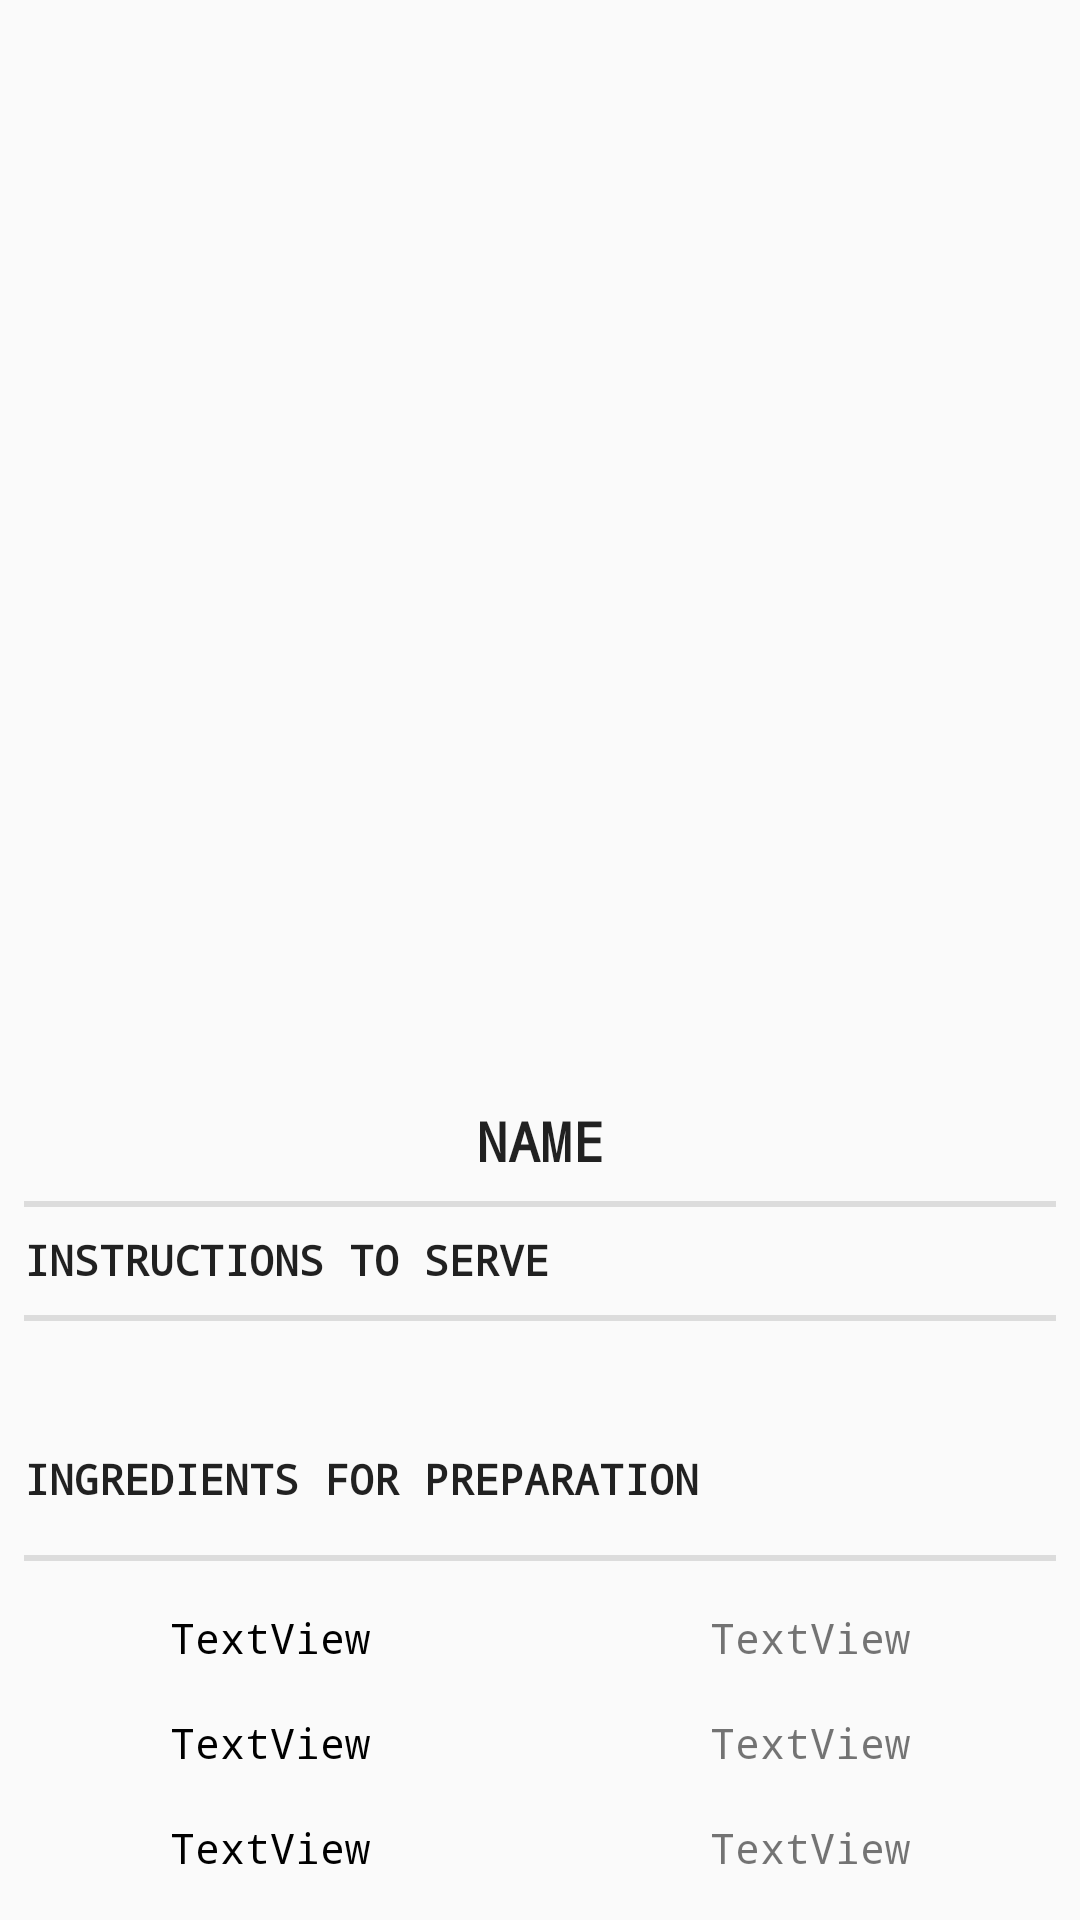

Produce the Android XML layout that renders to this screen, including the resource entries it uses.
<!-- AndroidManifest.xml: application theme AppTheme.NoActionBar -->
<!-- res/layout/content_receta.xml -->
<?xml version="1.0" encoding="utf-8"?>
<LinearLayout xmlns:android="http://schemas.android.com/apk/res/android"
    xmlns:app="http://schemas.android.com/apk/res-auto"
    xmlns:tools="http://schemas.android.com/tools"
    android:layout_width="match_parent"
    android:layout_height="wrap_content"
    tools:context=".RecetaActivity"
    app:layout_scrollFlags="scroll"
    tools:showIn="@layout/activity_receta"
    android:fitsSystemWindows="true"
    android:orientation="vertical">


<android.support.v4.widget.NestedScrollView
    android:layout_width="match_parent"
    android:layout_height="match_parent">

<LinearLayout
    android:layout_width="match_parent"
    android:layout_height="wrap_content"

    android:orientation="vertical">



    <LinearLayout
        android:id="@+id/linearLayout"
        android:layout_width="match_parent"
        android:layout_height="match_parent"
        android:orientation="vertical">

        <ImageView
            android:id="@+id/imagereceta"
            android:layout_width="match_parent"
            android:layout_height="360dp"
            android:adjustViewBounds="true"
            android:elevation="16dp"
            android:fitsSystemWindows="true" />


    </LinearLayout>

    <TextView
        android:layout_width="wrap_content"
        android:layout_height="wrap_content"
        android:id="@+id/name"
        android:layout_gravity="center"
        android:fontFamily="monospace"
        android:layout_marginTop="8dp"
        android:text="Name"
        android:textAppearance="@style/TextAppearance.AppCompat.Button"
        android:textSize="18sp"
        android:textStyle="bold" />
    <View
        style="@style/Divider"
        android:layout_marginStart="8dp"
        android:layout_marginTop="8dp"
        android:layout_marginEnd="8dp"
        />

    <TextView
        android:id="@+id/tvserve"
        android:layout_width="wrap_content"
        android:layout_height="20dp"
        android:layout_marginStart="8dp"
        android:layout_marginTop="8dp"
        android:textStyle="bold"
        android:layout_marginEnd="8dp"
        android:layout_marginBottom="8dp"
        android:fontFamily="monospace"
        android:text="Instructions to serve"
        android:textAppearance="@style/TextAppearance.AppCompat.Button"
        />

    <View
        style="@style/Divider"
        android:layout_marginStart="8dp"
        android:layout_marginEnd="8dp"
        />

    <TextView
        android:id="@+id/receta"
        android:layout_width="match_parent"
        android:layout_marginTop="8dp"
        android:layout_gravity="center"
        android:gravity="center_vertical|center_horizontal"
        android:layout_marginBottom="8dp"
        android:layout_marginStart="8dp"
        android:layout_marginEnd="8dp"
        android:textColor="#000"
        android:fontFamily="monospace"
        android:layout_height="wrap_content" />

    <TextView
        android:id="@+id/tvingtitol"
        android:layout_width="wrap_content"
        android:layout_height="19dp"
        android:textStyle="bold"
        android:layout_marginStart="8dp"
        android:layout_marginTop="8dp"
        android:layout_marginEnd="8dp"
        android:layout_marginBottom="8dp"
        android:fontFamily="monospace"
        android:text="Ingredients for preparation "
        android:textAppearance="@style/TextAppearance.AppCompat.Button"
        />

    <View
        style="@style/Divider"
        android:layout_height="2dp"
        android:layout_marginStart="8dp"
        android:layout_marginTop="8dp"
        android:layout_marginEnd="8dp"
        android:layout_marginBottom="8dp"
     />

    <LinearLayout
        android:layout_width="match_parent"
        android:layout_height="match_parent"
        android:layout_gravity="center"
        >

        <TextView
            android:id="@+id/ingredient1"
            android:layout_weight="1"
            android:gravity="center_vertical|center_horizontal"
            android:layout_width="fill_parent"
            android:textColor="#000"
            android:layout_height="fill_parent"
            android:layout_marginStart="8dp"
            android:textAlignment="center"
            android:layout_marginTop="8dp"
            android:layout_marginEnd="8dp"
            android:layout_marginBottom="8dp"
            android:fontFamily="monospace"
            android:text="TextView" />

        <TextView
            android:id="@+id/mesure1"
            android:layout_width="fill_parent"
            android:layout_height="fill_parent"
            android:layout_marginStart="8dp"
            android:textAlignment="center"
            android:gravity="center_vertical|center_horizontal"
            android:layout_marginTop="8dp"
            android:layout_weight="1"
            android:layout_marginEnd="8dp"
            android:layout_marginBottom="8dp"
            android:fontFamily="monospace"
            android:text="TextView" />




    </LinearLayout>
    <LinearLayout
        android:layout_width="match_parent"
        android:layout_height="match_parent">
        <TextView
            android:id="@+id/ingredient2"
            android:layout_width="fill_parent"
            android:gravity="center_vertical|center_horizontal"
            android:layout_height="fill_parent"
            android:layout_weight="1"
            android:layout_marginStart="8dp"
            android:textAlignment="center"
            android:layout_marginTop="8dp"
            android:textColor="#000"
            android:layout_marginEnd="8dp"
            android:layout_marginBottom="8dp"
            android:fontFamily="monospace"
            android:text="TextView" />
        <TextView
            android:id="@+id/mesure2"
            android:layout_width="fill_parent"
            android:layout_height="fill_parent"
            android:gravity="center_vertical|center_horizontal"
            android:layout_marginStart="8dp"
            android:layout_weight="1"
            android:layout_marginTop="8dp"
            android:textAlignment="center"
            android:layout_marginEnd="8dp"
            android:layout_marginBottom="8dp"
            android:fontFamily="monospace"
            android:text="TextView" />

    </LinearLayout>
         <LinearLayout
             android:layout_width="match_parent"
             android:layout_height="match_parent">


             <TextView
                 android:id="@+id/ingredient3"
                 android:layout_width="fill_parent"
                 android:layout_weight="1"
                 android:textColor="#000"
                 android:textAlignment="center"
                 android:gravity="center"
                 android:layout_height="fill_parent"
                 android:layout_marginStart="8dp"
                 android:layout_marginTop="8dp"
                 android:layout_marginEnd="8dp"
                 android:layout_marginBottom="8dp"
                 android:fontFamily="monospace"
                 android:text="TextView" />

        <TextView
            android:id="@+id/mesure3"
            android:layout_width="fill_parent"
            android:gravity="center"
            android:layout_height="fill_parent"
            android:layout_marginStart="8dp"
            android:textAlignment="center"
            android:layout_marginTop="8dp"
            android:layout_weight="1"
            android:layout_marginEnd="8dp"
            android:layout_marginBottom="8dp"
            android:fontFamily="monospace"
            android:text="TextView" />
    </LinearLayout>
    <LinearLayout
        android:layout_width="match_parent"
        android:layout_height="match_parent"
   >

        <TextView
            android:id="@+id/ingredient4"
            android:layout_width="fill_parent"
            android:gravity="center"
            android:layout_height="fill_parent"
            android:layout_marginStart="8dp"
            android:textColor="#000"
            android:layout_weight="1"
            android:layout_marginTop="8dp"
            android:textAlignment="center"
            android:layout_marginEnd="8dp"
            android:layout_marginBottom="8dp"
            android:fontFamily="monospace"
            android:text="TextView" />
        <TextView
            android:id="@+id/mesure4"
            android:layout_width="fill_parent"
            android:layout_height="fill_parent"
            android:layout_marginStart="8dp"
            android:textAlignment="center"
            android:layout_weight="1"
            android:gravity="center"
            android:layout_marginTop="8dp"
            android:layout_marginEnd="8dp"
            android:layout_marginBottom="8dp"
            android:fontFamily="monospace"
            android:text="TextView" />




    </LinearLayout>
    <LinearLayout
        android:layout_width="match_parent"
        android:layout_height="match_parent"
        android:layout_marginBottom="8dp">


        <TextView
            android:id="@+id/ingredient5"
            android:layout_width="fill_parent"
            android:layout_height="fill_parent"
            android:gravity="center"
            android:layout_marginStart="8dp"
            android:layout_weight="1"
            android:textAlignment="center"
            android:layout_marginTop="8dp"
            android:textColor="#000"
            android:layout_marginEnd="8dp"
            android:layout_marginBottom="8dp"
            android:fontFamily="monospace"
            android:text="TextView" />

        <TextView
            android:id="@+id/mesure5"
            android:gravity="center"
            android:layout_width="fill_parent"
            android:layout_height="fill_parent"
            android:layout_marginStart="8dp"
            android:textAlignment="center"
            android:layout_marginTop="8dp"
            android:layout_marginEnd="8dp"
            android:layout_weight="1"
            android:layout_marginBottom="8dp"
            android:fontFamily="monospace"
            android:text="TextView" />

    </LinearLayout>
    <LinearLayout
        android:layout_width="match_parent"
        android:layout_height="match_parent">
        <TextView
            android:id="@+id/ingredient6"
            android:textColor="#000"
            android:layout_width="fill_parent"
            android:layout_height="fill_parent"
            android:layout_marginStart="8dp"
            android:gravity="center"
            android:layout_marginTop="8dp"
            android:textAlignment="center"
            android:layout_weight="1"
            android:layout_marginEnd="8dp"
            android:fontFamily="monospace"
            android:text="TextView" />

        <TextView
            android:id="@+id/mesure6"
            android:layout_width="fill_parent"
            android:layout_height="fill_parent"
            android:layout_marginStart="8dp"
            android:textAlignment="center"
            android:layout_marginTop="8dp"
            android:layout_marginEnd="8dp"
            android:gravity="center"
            android:layout_weight="1"
            android:fontFamily="monospace"
            android:text="TextView" />
    </LinearLayout>
</LinearLayout>
</android.support.v4.widget.NestedScrollView>
</LinearLayout>
<!-- res/layout/activity_receta.xml (included above) -->
<?xml version="1.0" encoding="utf-8"?>
<android.support.design.widget.CoordinatorLayout xmlns:android="http://schemas.android.com/apk/res/android"
    xmlns:app="http://schemas.android.com/apk/res-auto"
    xmlns:tools="http://schemas.android.com/tools"
    android:layout_width="match_parent"

    android:layout_height="match_parent"
    tools:context=".RecetaActivity">
    <include layout="@layout/content_receta"/>
    <android.support.design.widget.AppBarLayout
        android:layout_width="match_parent"
        android:layout_height="wrap_content"

        android:theme="@style/AppTheme.AppBarOverlay">
        <android.support.v7.widget.Toolbar
            android:layout_width="match_parent"
            android:layout_height="match_parent"
            app:layout_scrollFlags="scroll"
            android:id="@+id/toolbar2"
            android:theme="@style/ToolbarTheme">

        </android.support.v7.widget.Toolbar>


    </android.support.design.widget.AppBarLayout>








</android.support.design.widget.CoordinatorLayout>
<!-- resources referenced by this layout -->
<resources>
  <style name="AppTheme.AppBarOverlay" parent="ThemeOverlay.AppCompat.Dark.ActionBar" />
  <style name="Divider">
          <item name="android:layout_width">match_parent</item>
          <item name="android:layout_height">2dp</item>
          <item name="android:background">?android:attr/listDivider</item>
      </style>
  <style name="ToolbarTheme" parent="ThemeOverlay.AppCompat.Light">
          <item name="android:fontFamily">@font/potra</item>
      </style>
  <style name="AppTheme.NoActionBar">
          <item name="windowActionBar">false</item>
          <item name="windowNoTitle">true</item>
      </style>
</resources>
